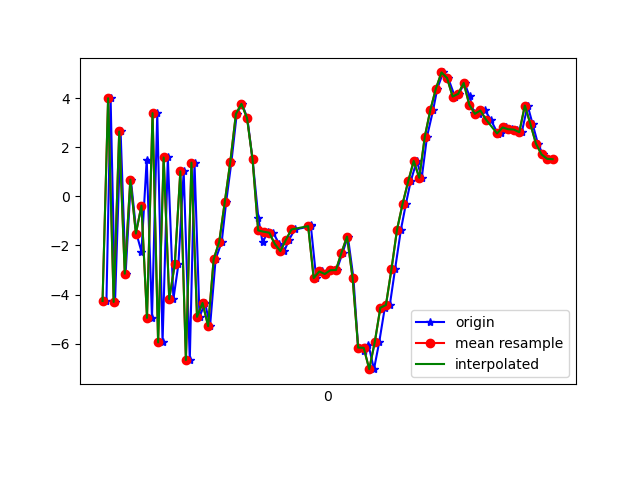

Source data for this figure (header and first rows):
1617849539574, 545183130189735, -4.2596564, -2.232037, 3.3814392
1617849539589, 545183149420505, 3.992, -0.6909, -4.195
1617849539605, 545183168651275, -4.3, -2.043, 3.714
1617849539625, 545183187882045, 2.638, -0.6959, -5.884
1617849539643, 545183207112815, -3.15, -1.705, 6.07
1617849539662, 545183226343585, 0.6784, -0.9992, -7.624
1617849539682, 545183245574355, -1.515, -1.559, 7.772
1617849539700, 545183264805125, -2.253, -1.451, -8.584
1617849539719, 545183284035895, 1.496, -0.8479, 7.58
1617849539738, 545183303266665, -4.948, -1.687, -6.955
1617849539757, 545183322497435, 3.385, 0.2097, 3.28
1617849539776, 545183341728205, -5.946, -1.833, 0.006781
1617849539795, 545183360958975, 1.58, -0.4103, -4.764
1617849539815, 545183380189745, -4.183, -1.171, 6.55
1617849539833, 545183399420515, -2.768, -0.5165, -9.007
1617849539852, 545183418651285, 1.017, 0.943, 6.394
1617849539874, 545183437882055, -6.664, 0.5792, -3.72
1617849539891, 545183457112825, 1.37, 3.627, -3.133
1617849539909, 545183476343595, -4.906, 4.784, 6.825
1617849539929, 545183495574365, -4.34, 5.66, -8.047
1617849539947, 545183514805135, -5.284, 4.561, -1.7
1617849539967, 545183534035905, -2.559, 4.07, 3.796
1617849539989, 545183553266675, -1.852, 1.878, 4.577
1617849540005, 545183572497445, -0.2292, -0.9345, 5.797
1617849540024, 545183591853374, 1.415, -3.208, 5.167
1617849540043, 545183611084144, 3.351, -3.619, 5.016
1617849540062, 545183630314914, 3.764, -4.246, 4.739
1617849540081, 545183649545684, 3.189, -5.577, 3.251
1617849540100, 545183668776454, 1.5, -4.549, 3.01
1617849540121, 545183688007224, -0.9011, -1.352, 2.338
1617849540136, 545183707237994, -1.873, 1.295, -1.113
1617849540156, 545183726468764, -1.442, 1.58, -3.786
1617849540174, 545183745699534, -1.481, 2.009, -5.564
1617849540196, 545183764930304, -1.941, 2.846, -6.855
1617849540214, 545183784161074, -2.232, 3.363, -7.609
1617849540231, 545183803391844, -1.773, 3.728, -7.799
1617849540252, 545183822622614, -1.349, 4.371, -8.273
1617849540302, 545183841853384, -1.238, 5.023, -8.49
1617849540309, 545183861084154, -1.176, 5.285, -7.951
1617849540310, 545183880314924, -1.227, 5.041, -8.218
1617849540329, 545183899545694, -3.329, 3.995, -8.297
1617849540350, 545183918776464, -3.06, 2.849, -8.23
1617849540366, 545183938007234, -3.163, 2.2, -7.041
1617849540387, 545183957238004, -3.008, 1.684, -5.554
1617849540403, 545183976468774, -3.001, 1.692, -3.961
1617849540424, 545183995699544, -2.298, 1.248, -5.423
1617849540443, 545184014930314, -1.638, -1.829, -4.987
1617849540463, 545184034161084, -3.322, -1.605, -0.4823
1617849540480, 545184053391854, -6.158, 3.357, 3.966
1617849540500, 545184072622624, -6.292, 3.811, 4.101
1617849540517, 545184091853394, -6.039, 2.267, 5.593
1617849540537, 545184111084164, -7.035, -2.095, 13.13
1617849540556, 545184130314934, -5.924, -2.52, 16.89
1617849540576, 545184149545704, -4.533, 1.003, 14.1
1617849540594, 545184168776474, -4.426, 1.766, 11.74
1617849540613, 545184188007244, -2.959, 2.226, 10.24
1617849540634, 545184207238014, -1.353, 2.941, 8.923
1617849540652, 545184226468784, -0.306, 2.938, 7.348
1617849540669, 545184245699554, 0.6034, 3.013, 5.416
1617849540691, 545184264930324, 1.439, 2.816, 3.638
1617849540709, 545184284161094, 0.7549, 1.793, 2.131
... 25 more rows
